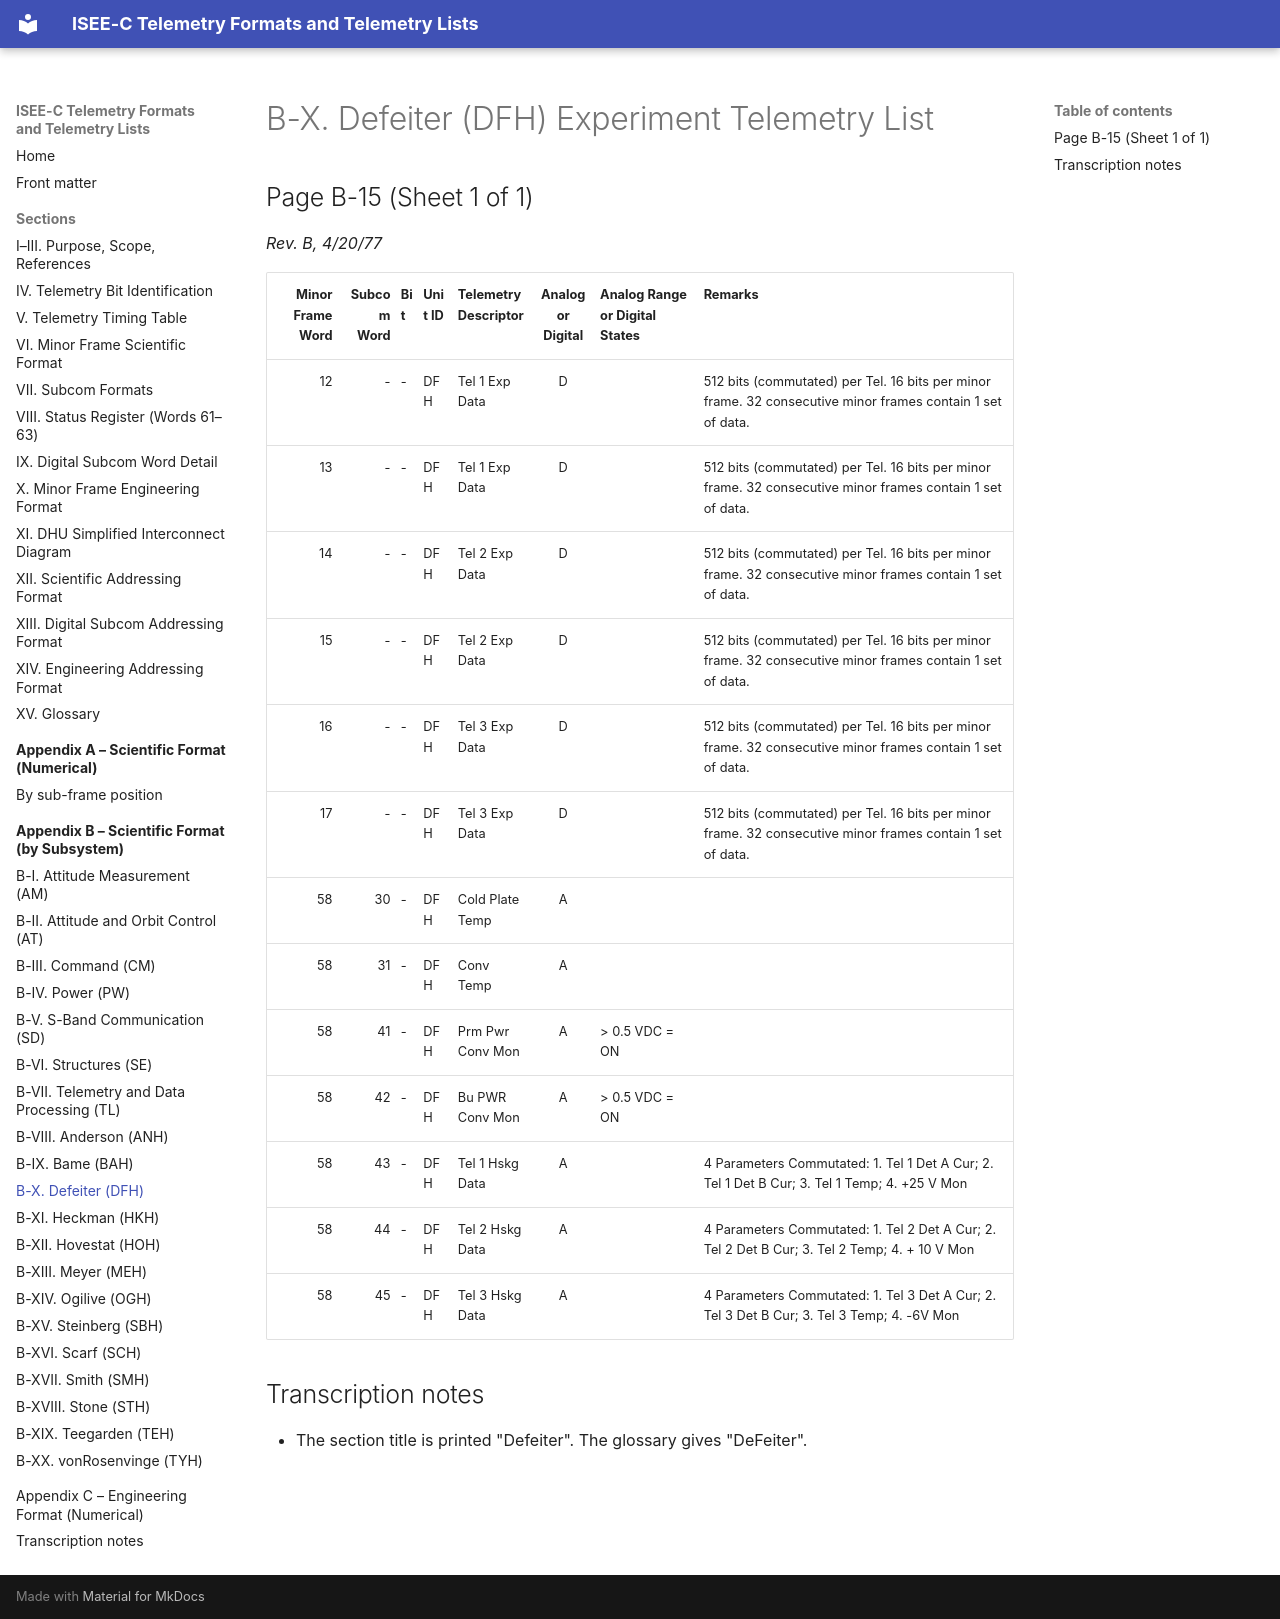

repository: NetworkEntropologist/isee3-decoder · page: appendix-b/b-x/index.html · generator: mkdocs

# B-X. Defeiter (DFH) Experiment Telemetry List

## Page B-15 (Sheet 1 of 1)

*Rev. B, 4/20/77*

| Minor Frame Word | Subcom Word | Bit | Unit ID | Telemetry Descriptor | Analog or Digital | Analog Range or Digital States | Remarks |
|---:|---:|---|---|---|:-:|---|---|
| 12 | - | - | DFH | Tel 1 Exp Data | D |  | 512 bits (commutated) per Tel. 16 bits per minor frame. 32 consecutive minor frames contain 1 set of data. |
| 13 | - | - | DFH | Tel 1 Exp Data | D |  | 512 bits (commutated) per Tel. 16 bits per minor frame. 32 consecutive minor frames contain 1 set of data. |
| 14 | - | - | DFH | Tel 2 Exp Data | D |  | 512 bits (commutated) per Tel. 16 bits per minor frame. 32 consecutive minor frames contain 1 set of data. |
| 15 | - | - | DFH | Tel 2 Exp Data | D |  | 512 bits (commutated) per Tel. 16 bits per minor frame. 32 consecutive minor frames contain 1 set of data. |
| 16 | - | - | DFH | Tel 3 Exp Data | D |  | 512 bits (commutated) per Tel. 16 bits per minor frame. 32 consecutive minor frames contain 1 set of data. |
| 17 | - | - | DFH | Tel 3 Exp Data | D |  | 512 bits (commutated) per Tel. 16 bits per minor frame. 32 consecutive minor frames contain 1 set of data. |
| 58 | 30 | - | DFH | Cold Plate Temp | A |  |  |
| 58 | 31 | - | DFH | Conv Temp | A |  |  |
| 58 | 41 | - | DFH | Prm Pwr Conv Mon | A | > 0.5 VDC = ON |  |
| 58 | 42 | - | DFH | Bu PWR Conv Mon | A | > 0.5 VDC = ON |  |
| 58 | 43 | - | DFH | Tel 1 Hskg Data | A |  | 4 Parameters Commutated: 1. Tel 1 Det A Cur; 2. Tel 1 Det B Cur; 3. Tel 1 Temp; 4. +25 V Mon |
| 58 | 44 | - | DFH | Tel 2 Hskg Data | A |  | 4 Parameters Commutated: 1. Tel 2 Det A Cur; 2. Tel 2 Det B Cur; 3. Tel 2 Temp; 4. + 10 V Mon |
| 58 | 45 | - | DFH | Tel 3 Hskg Data | A |  | 4 Parameters Commutated: 1. Tel 3 Det A Cur; 2. Tel 3 Det B Cur; 3. Tel 3 Temp; 4. -6V Mon |

## Transcription notes

- The section title is printed "Defeiter". The glossary gives "DeFeiter".
